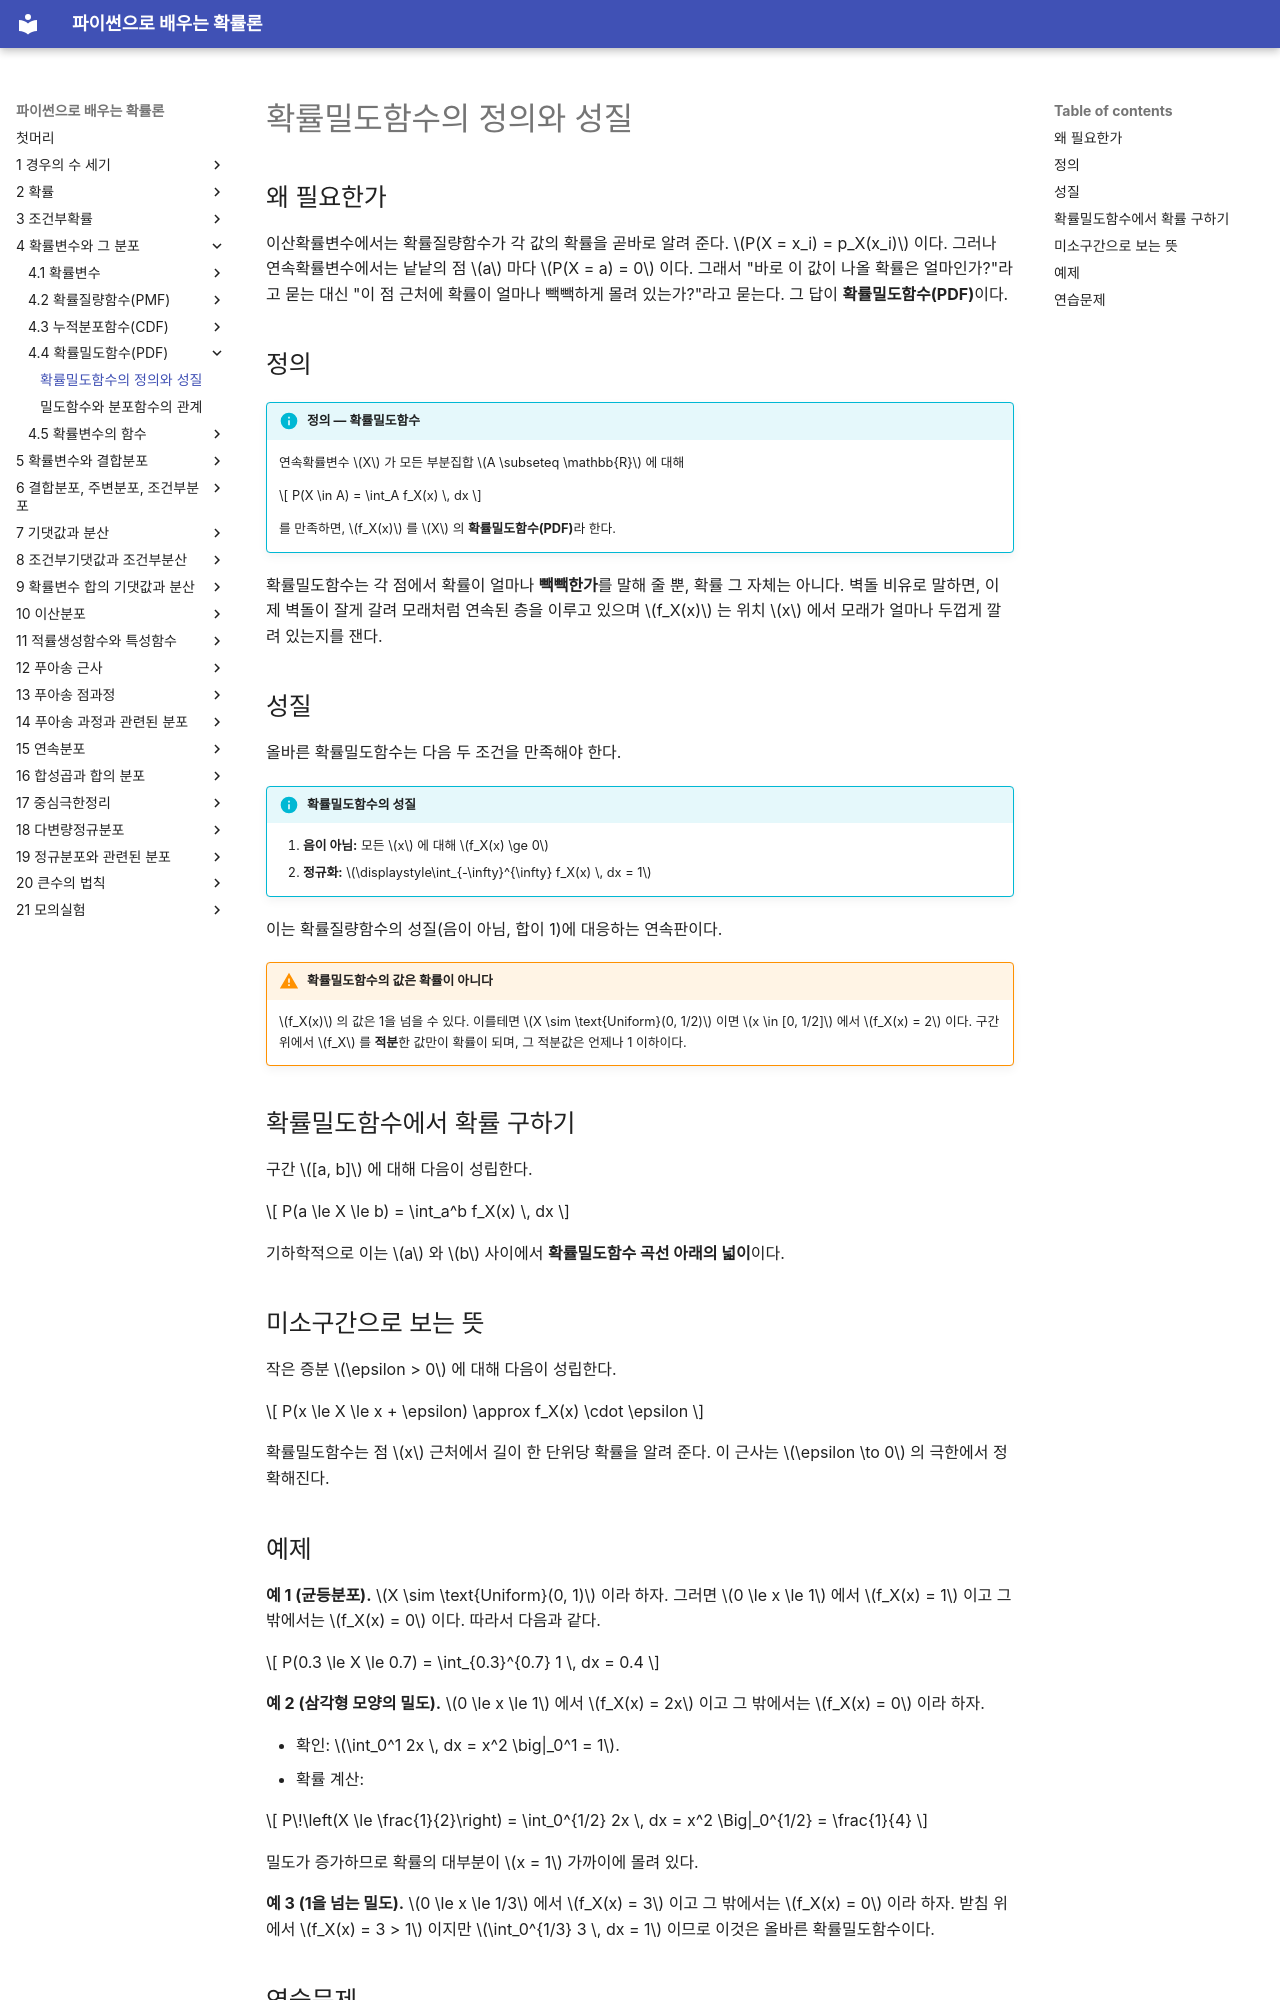

repository: SungchulLee/undergraduate_probability_book_writing · page: ch04/pdf/definition/index.html · generator: mkdocs

# 확률밀도함수의 정의와 성질

## 왜 필요한가

이산확률변수에서는 확률질량함수가 각 값의 확률을 곧바로 알려 준다.
$P(X = x_i) = p_X(x_i)$ 이다. 그러나 연속확률변수에서는 낱낱의 점 $a$ 마다
$P(X = a) = 0$ 이다. 그래서 "바로 이 값이 나올 확률은 얼마인가?"라고 묻는 대신
"이 점 근처에 확률이 얼마나 빽빽하게 몰려 있는가?"라고 묻는다.
그 답이 **확률밀도함수(PDF)**이다.

## 정의

!!! info "정의 — 확률밀도함수"
    연속확률변수 $X$ 가 모든 부분집합 $A \subseteq \mathbb{R}$ 에 대해

    $$
    P(X \in A) = \int_A f_X(x) \, dx
    $$

    를 만족하면, $f_X(x)$ 를 $X$ 의 **확률밀도함수(PDF)**라 한다.

확률밀도함수는 각 점에서 확률이 얼마나 **빽빽한가**를 말해 줄 뿐, 확률 그 자체는
아니다. 벽돌 비유로 말하면, 이제 벽돌이 잘게 갈려 모래처럼 연속된 층을 이루고
있으며 $f_X(x)$ 는 위치 $x$ 에서 모래가 얼마나 두껍게 깔려 있는지를 잰다.

## 성질

올바른 확률밀도함수는 다음 두 조건을 만족해야 한다.

!!! info "확률밀도함수의 성질"

    1. **음이 아님:** 모든 $x$ 에 대해 $f_X(x) \ge 0$
    2. **정규화:** $\displaystyle\int_{-\infty}^{\infty} f_X(x) \, dx = 1$

이는 확률질량함수의 성질(음이 아님, 합이 1)에 대응하는 연속판이다.

!!! warning "확률밀도함수의 값은 확률이 아니다"
    $f_X(x)$ 의 값은 1을 넘을 수 있다. 이를테면
    $X \sim \text{Uniform}(0, 1/2)$ 이면 $x \in [0, 1/2]$ 에서 $f_X(x) = 2$ 이다.
    구간 위에서 $f_X$ 를 **적분**한 값만이 확률이 되며, 그 적분값은 언제나
    1 이하이다.

## 확률밀도함수에서 확률 구하기

구간 $[a, b]$ 에 대해 다음이 성립한다.

$$
P(a \le X \le b) = \int_a^b f_X(x) \, dx
$$


기하학적으로 이는 $a$ 와 $b$ 사이에서 **확률밀도함수 곡선 아래의 넓이**이다.

## 미소구간으로 보는 뜻

작은 증분 $\epsilon > 0$ 에 대해 다음이 성립한다.

$$
P(x \le X \le x + \epsilon) \approx f_X(x) \cdot \epsilon
$$

확률밀도함수는 점 $x$ 근처에서 길이 한 단위당 확률을 알려 준다. 이 근사는
$\epsilon \to 0$ 의 극한에서 정확해진다.

## 예제

**예 1 (균등분포).** $X \sim \text{Uniform}(0, 1)$ 이라 하자. 그러면
$0 \le x \le 1$ 에서 $f_X(x) = 1$ 이고 그 밖에서는 $f_X(x) = 0$ 이다. 따라서 다음과 같다.

$$
P(0.3 \le X \le 0.7) = \int_{0.3}^{0.7} 1 \, dx = 0.4
$$

**예 2 (삼각형 모양의 밀도).** $0 \le x \le 1$ 에서 $f_X(x) = 2x$ 이고 그 밖에서는 $f_X(x) = 0$ 이라 하자.

- 확인: $\int_0^1 2x \, dx = x^2 \big|_0^1 = 1$.
- 확률 계산:

$$
P\!\left(X \le \frac{1}{2}\right) = \int_0^{1/2} 2x \, dx = x^2 \Big|_0^{1/2} = \frac{1}{4}
$$

밀도가 증가하므로 확률의 대부분이 $x = 1$ 가까이에 몰려 있다.

**예 3 (1을 넘는 밀도).** $0 \le x \le 1/3$ 에서 $f_X(x) = 3$ 이고 그 밖에서는
$f_X(x) = 0$ 이라 하자. 받침 위에서 $f_X(x) = 3 > 1$ 이지만
$\int_0^{1/3} 3 \, dx = 1$ 이므로 이것은 올바른 확률밀도함수이다.
